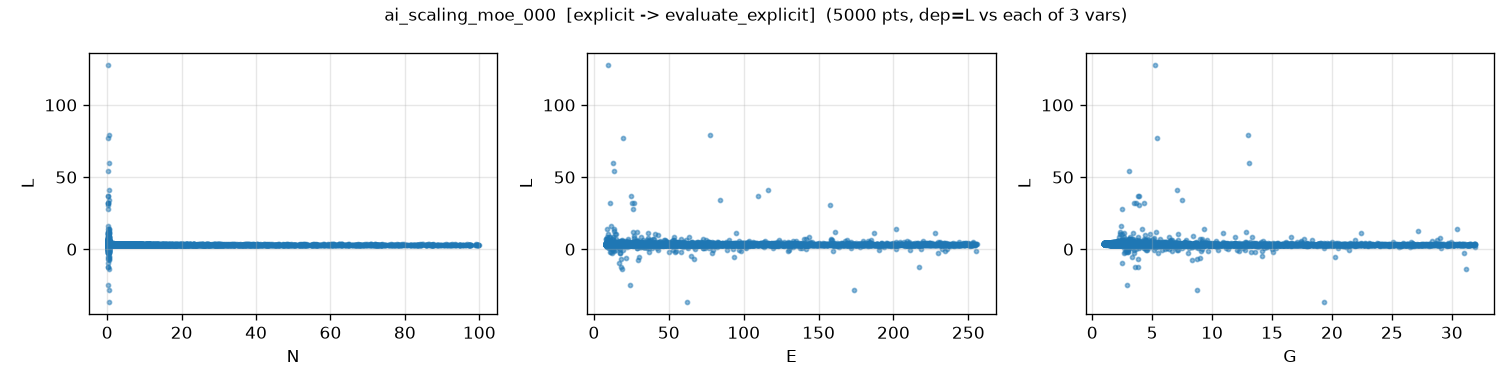

The data file committed next to this chart (first rows):
N, E, G, L, L_noisy
3.431348857969162225e+00, 9.241645646546936987e+00, 7.263321610728032951e+00, 3.407148309593210911e+00, 3.414059993434506612e+00
7.102170416433426681e+01, 1.016011326833365871e+02, 1.114585815546039749e+00, 3.375581778055051885e+00, 3.392014140925075250e+00
2.706941299741837392e-01, 1.092333554369720439e+01, 1.654594630858832627e+00, 4.385321795046760229e+00, 4.391930536570427535e+00
7.013718664701573857e+01, 1.166657482197277673e+01, 1.741009616580788233e+01, 2.747240348866855975e+00, 2.721177204234768610e+00
8.619743766571902333e-01, 7.279902874203766316e+01, 3.227424015237319477e+00, 3.749753977525586368e+00, 3.767861094859048521e+00
1.861998586322005211e+00, 1.501137433956109533e+02, 1.073584217256173012e+01, 3.235879561207895883e+00, 3.244807052655175994e+00
3.041639793970100669e+01, 1.955330855166750936e+01, 3.219381985763285936e+00, 3.130950899584378888e+00, 3.120211834877173018e+00
1.688874619356283358e+00, 4.623634704215745472e+01, 1.299198980300680706e+00, 3.817687598260916637e+00, 3.829309960344843500e+00
4.454316403308543393e+00, 1.140375593326076995e+02, 1.778274623222292350e+00, 3.516297201038397269e+00, 3.523588648962118874e+00
1.209699050392171044e-01, 1.519109990582437320e+01, 1.098019829465624486e+00, 4.458210391476335133e+00, 4.464093041409445739e+00
1.821962047050797295e+01, 3.339297046425618021e+01, 3.794174144160407547e+00, 3.163908829309676651e+00, 3.164477274135992779e+00
4.115569496215321976e+00, 6.244627646266574317e+01, 1.973444050625872581e+00, 3.529932924767359648e+00, 3.540867184499608467e+00
9.754278461230961872e-01, 1.225285795792078147e+02, 1.528781501452827740e+01, 3.410064398421543075e+00, 3.395335316681509674e+00
2.318921836980653239e+01, 5.836997797833242174e+01, 1.203476652504550382e+00, 3.458914383578773233e+00, 3.455656184618911997e+00
8.120532108251916625e-01, 1.327437773731533355e+01, 1.192093239119959591e+01, 3.835946619442367478e+00, 3.826304233188767778e+00
2.293473193770152463e+00, 1.422555123046293204e+02, 1.024707215252828085e+01, 3.207195784957484364e+00, 3.219172709210176730e+00
2.524207726387185935e-01, 1.330207710783554091e+02, 5.492228671656953054e+00, 1.666555320068757062e+00, 1.667349762218390152e+00
1.619343414120345770e+00, 9.799428262675492363e+01, 5.134590793545732446e+00, 3.454087286439742055e+00, 3.448238151420440101e+00
4.077234797032815994e-01, 1.014754544683571567e+02, 1.872897182647915937e+00, 3.993414008495315581e+00, 3.977775839248178791e+00
6.122658283000319557e-01, 3.882146116382971002e+01, 3.130487115303659529e+00, 3.957121352109833623e+00, 3.951977507297456338e+00
1.782764666044992552e+01, 7.617168865780902820e+01, 1.479335480350350629e+01, 2.891266159122823698e+00, 2.891429002733190590e+00
6.937871854265178495e-01, 2.548788495036896791e+02, 1.955228476603322330e+00, 3.753082901255069714e+00, 3.747570843149082176e+00
2.854781825932271477e+00, 2.346457601897161851e+02, 8.705099360989628110e+00, 3.155324947585739004e+00, 3.181206223873703109e+00
8.754101936234590653e+01, 1.526591351263028429e+01, 1.330606066147760203e+01, 2.750506132642788870e+00, 2.770640618948904788e+00
7.673112770284721762e+01, 7.285989098873071157e+01, 2.511524048050252489e+01, 2.645062197488441846e+00, 2.590838947909122503e+00
1.494066136112026300e+01, 1.617571412036678851e+02, 1.183178215340097372e+00, 3.504650624157214178e+00, 3.466870359237860910e+00
4.204172882653717025e+00, 9.853640333825648412e+00, 6.499138209897066254e+00, 3.375597399862399151e+00, 3.372101958021295864e+00
6.771324270579623938e-01, 5.867610485006579779e+01, 1.391520640329598768e+00, 3.947210185222376211e+00, 3.938766376990848972e+00
3.033584008774380392e-01, 1.193776078953656494e+01, 2.159429484132817834e+01, 3.201611279538491228e+00, 3.205884139488463624e+00
8.124118316006483553e+01, 1.511414306372410365e+01, 2.722127274739482417e+01, 2.666462567293183650e+00, 2.670809005913635126e+00
3.533505377964188288e+00, 2.778012629228438968e+01, 1.213733949342563179e+00, 3.745024553057974437e+00, 3.787381328158995419e+00
2.226367416803001764e-01, 5.507577916449127997e+01, 1.410414201476106522e+00, 4.191475875407268958e+00, 4.169235460153423389e+00
7.421116794274980499e+00, 5.224815346619536882e+01, 4.884786548925746708e+00, 3.229943473525142217e+00, 3.222391373382602175e+00
2.138205011110510867e+01, 4.588427552903161200e+01, 1.466860118052346884e+01, 2.893899463417681339e+00, 2.934754895567527999e+00
6.902555434658413702e+00, 2.207548868741158685e+02, 8.456974230814106264e+00, 3.044239319638722741e+00, 3.057173379562759585e+00
5.647979534444260707e+01, 4.674387608249116255e+01, 3.157103379338977334e+00, 3.046774486302385565e+00, 3.060035753749910992e+00
1.314554602308476705e-01, 1.015101857501239948e+02, 7.912895948271870594e+00, 3.196840343002350426e+00, 3.186560215568601251e+00
3.852723037279587093e+00, 2.548362932909245870e+01, 1.588741001328012103e+01, 3.185345622505217023e+00, 3.152384119088103898e+00
2.387853336655944236e+00, 1.055416299703643119e+02, 2.437775962357852677e+01, 3.073355540460202651e+00, 3.076704835344657329e+00
1.538327264971291741e-01, 1.068507420521635254e+02, 1.615097567841552451e+00, 4.263275820009348571e+00, 4.265456101765779273e+00
8.394300410074325924e+00, 8.144910096476172612e+01, 1.857257674167944117e+01, 2.946135000505824664e+00, 2.921587959420933078e+00
3.613254193950034932e+01, 1.092491878754868253e+02, 9.445005799761140963e+00, 2.871938102378262414e+00, 2.858273569142651294e+00
6.009288496545991620e+00, 5.815307114818160272e+01, 6.415311343701402436e+00, 3.203533001658153800e+00, 3.202092128063609433e+00
6.029653326678219294e-01, 1.552229293511300341e+02, 4.607182753904753625e+00, 3.807345019988109591e+00, 3.788449987526893992e+00
3.308602267865397550e+01, 1.432776404668659325e+02, 5.872694343460490352e+00, 2.962471128269973164e+00, 2.960505728912928625e+00
3.376662420893699945e+00, 1.117303226967695906e+01, 4.902865232717364741e+00, 3.465633368897649724e+00, 3.467543029447038627e+00
3.409311264422270060e+00, 3.783839361123048661e+01, 1.022092234688804702e+01, 3.248364221899963322e+00, 3.249075946641073021e+00
1.815894541260320949e+01, 1.215400867818670250e+01, 2.359087515401353485e+01, 2.909066017738958010e+00, 2.898940184572671885e+00
2.778216634772801008e-01, 2.156720177105493974e+02, 2.272706427234583604e+00, 4.121973031618132666e+00, 4.133847993053849201e+00
2.876604512282171910e+01, 3.611324062597465456e+01, 1.007180260102317204e+00, 3.535494327016016847e+00, 3.553317666101663441e+00
1.121658670991577900e+01, 1.715303061336055279e+01, 1.093376471647008685e+00, 3.618380622768844646e+00, 3.624797588860175779e+00
2.297686775640087831e+01, 1.458298967833190716e+02, 2.356351945629532807e+01, 2.751157660926785375e+00, 2.734793056378979070e+00
3.757065591004836169e-01, 1.082339199433711840e+01, 2.500532580265418758e+01, 2.997686845813724688e+00, 3.012319891489433576e+00
2.553244960601730540e+01, 1.364626982995898352e+01, 2.076015060081791574e+01, 2.867968299530174736e+00, 2.857939499160833563e+00
3.749486361060725415e-01, 8.410675000138934365e+01, 7.528516517356471205e+00, 3.378973863966086810e+01, 3.380732185202662521e+01
1.756539223757207779e-01, 4.643422382250469127e+01, 7.600316385349641379e+00, 3.175351848558688239e+00, 3.153916100221139551e+00
3.678586077837788082e+01, 2.020265968278018676e+01, 4.054576910288569813e+00, 3.057232486353588907e+00, 3.075521830416164448e+00
3.835751720680286070e+01, 5.894913940027399946e+01, 3.224551373237925844e+00, 3.088316138766741936e+00, 3.087914869674432516e+00
4.261978840632360033e+01, 1.641472151711728245e+01, 2.538869450829911756e+01, 2.761183332378383426e+00, 2.736208354571695089e+00
2.604528764013330999e+00, 2.336339545527764017e+01, 6.284045512655410448e+00, 3.428336122078587955e+00, 3.422058132639250960e+00
... 4,940 more rows
